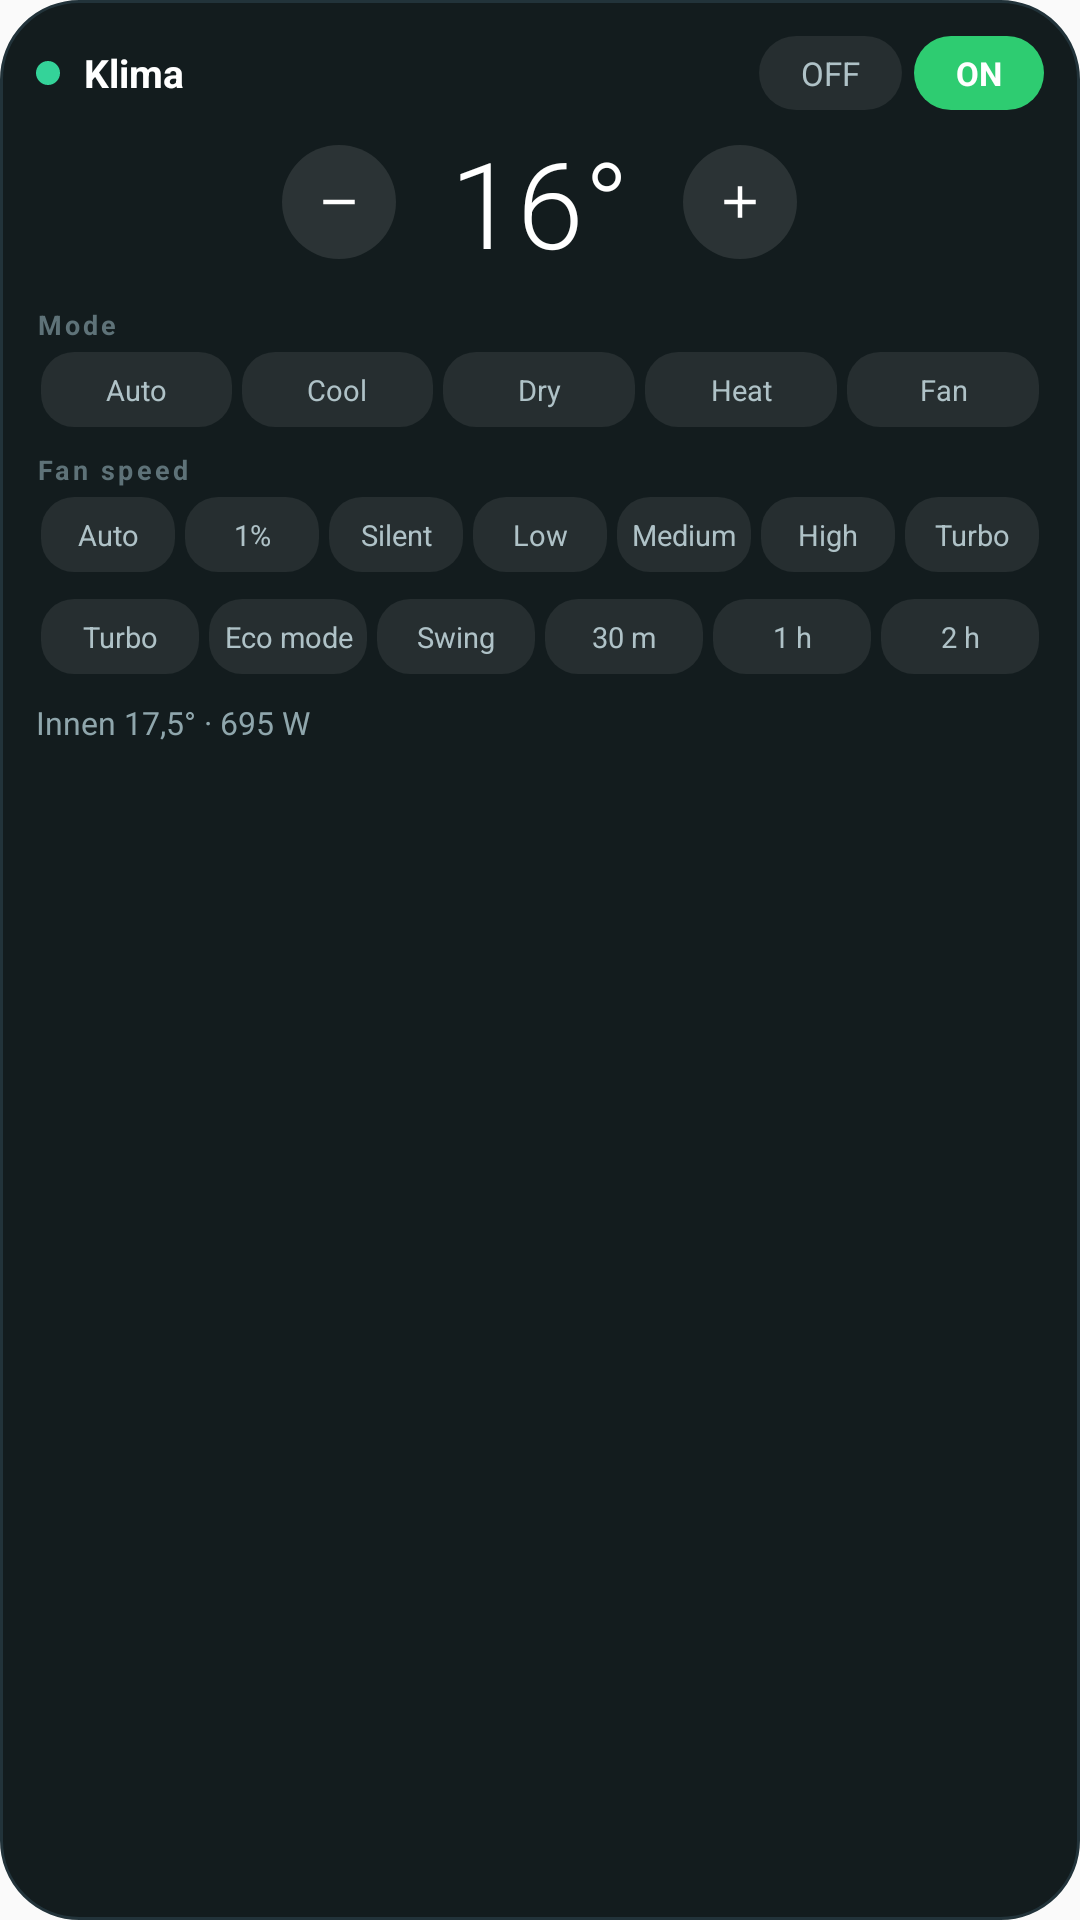

The Android layout XML behind this screen, and the referenced resources:
<!-- AndroidManifest.xml: application theme Theme.MideaControl -->
<!-- res/layout/widget_ac.xml -->
<?xml version="1.0" encoding="utf-8"?>
<LinearLayout xmlns:android="http://schemas.android.com/apk/res/android"
    android:id="@+id/widget_root"
    android:layout_width="match_parent"
    android:layout_height="match_parent"
    android:orientation="vertical"
    android:background="@drawable/wdg_card"
    android:padding="12dp">

    <LinearLayout
        android:layout_width="match_parent"
        android:layout_height="wrap_content"
        android:orientation="horizontal"
        android:gravity="center_vertical">
        <ImageView
            android:id="@+id/widget_dot"
            android:layout_width="8dp"
            android:layout_height="8dp"
            android:layout_marginEnd="8dp"
            android:background="@drawable/widget_dot_on" />
        <TextView
            android:id="@+id/widget_name"
            android:layout_width="0dp"
            android:layout_height="wrap_content"
            android:layout_weight="1"
            android:text="Klima"
            android:textColor="#FFFFFF"
            android:textSize="13sp"
            android:textStyle="bold"
            android:maxLines="1" />
        <TextView
            android:id="@+id/btn_off"
            android:layout_width="wrap_content"
            android:layout_height="wrap_content"
            android:background="@drawable/wdg_pill_off"
            android:paddingStart="14dp"
            android:paddingEnd="14dp"
            android:paddingTop="5dp"
            android:paddingBottom="5dp"
            android:text="@string/state_off"
            android:textColor="#AFC2C7"
            android:textSize="11sp" />
        <TextView
            android:id="@+id/btn_on"
            android:layout_width="wrap_content"
            android:layout_height="wrap_content"
            android:layout_marginStart="4dp"
            android:background="@drawable/wdg_pill_on"
            android:paddingStart="14dp"
            android:paddingEnd="14dp"
            android:paddingTop="5dp"
            android:paddingBottom="5dp"
            android:text="@string/state_on"
            android:textColor="#FFFFFF"
            android:textSize="11sp"
            android:textStyle="bold" />
    </LinearLayout>

    <LinearLayout
        android:layout_width="match_parent"
        android:layout_height="wrap_content"
        android:layout_marginTop="4dp"
        android:orientation="horizontal"
        android:gravity="center">
        <ImageView
            android:id="@+id/btn_minus"
            android:layout_width="38dp"
            android:layout_height="38dp"
            android:background="@drawable/wdg_btn"
            android:padding="10dp"
            android:src="@drawable/ic_w_minus" />
        <TextView
            android:id="@+id/widget_temp"
            android:layout_width="wrap_content"
            android:layout_height="wrap_content"
            android:paddingStart="18dp"
            android:paddingEnd="18dp"
            android:fontFamily="sans-serif-light"
            android:text="16°"
            android:textColor="#FFFFFF"
            android:textSize="40sp" />
        <ImageView
            android:id="@+id/btn_plus"
            android:layout_width="38dp"
            android:layout_height="38dp"
            android:background="@drawable/wdg_btn"
            android:padding="10dp"
            android:src="@drawable/ic_w_plus" />
    </LinearLayout>

    <TextView style="@style/WdgSection" android:text="@string/section_mode" />
    <LinearLayout
        android:layout_width="match_parent"
        android:layout_height="wrap_content"
        android:orientation="horizontal">
        <TextView android:id="@+id/mode_auto" style="@style/WdgChip" android:text="@string/mode_auto" />
        <TextView android:id="@+id/mode_cool" style="@style/WdgChip" android:text="@string/mode_cool" />
        <TextView android:id="@+id/mode_dry" style="@style/WdgChip" android:text="@string/mode_dry" />
        <TextView android:id="@+id/mode_heat" style="@style/WdgChip" android:text="@string/mode_heat" />
        <TextView android:id="@+id/mode_fan" style="@style/WdgChip" android:text="@string/mode_fan" />
    </LinearLayout>

    <TextView style="@style/WdgSection" android:text="@string/section_fan" />
    <LinearLayout
        android:layout_width="match_parent"
        android:layout_height="wrap_content"
        android:orientation="horizontal">
        <TextView android:id="@+id/fan_auto" style="@style/WdgChip" android:text="@string/fan_auto" />
        <TextView android:id="@+id/fan_min" style="@style/WdgChip" android:text="@string/fan_min" />
        <TextView android:id="@+id/fan_silent" style="@style/WdgChip" android:text="@string/fan_silent" />
        <TextView android:id="@+id/fan_low" style="@style/WdgChip" android:text="@string/fan_low" />
        <TextView android:id="@+id/fan_medium" style="@style/WdgChip" android:text="@string/fan_medium" />
        <TextView android:id="@+id/fan_high" style="@style/WdgChip" android:text="@string/fan_high" />
        <TextView android:id="@+id/fan_turbo" style="@style/WdgChip" android:text="@string/fan_turbo" />
    </LinearLayout>

    <LinearLayout
        android:layout_width="match_parent"
        android:layout_height="wrap_content"
        android:layout_marginTop="9dp"
        android:orientation="horizontal">
        <TextView android:id="@+id/opt_turbo" style="@style/WdgChip" android:text="@string/option_turbo" />
        <TextView android:id="@+id/opt_eco" style="@style/WdgChip" android:text="@string/option_eco" />
        <TextView android:id="@+id/opt_swing" style="@style/WdgChip" android:text="@string/option_swing" />
        <TextView android:id="@+id/sleep_30" style="@style/WdgChip" android:text="@string/widget_sleep_30" />
        <TextView android:id="@+id/sleep_60" style="@style/WdgChip" android:text="@string/widget_sleep_60" />
        <TextView android:id="@+id/sleep_120" style="@style/WdgChip" android:text="@string/widget_sleep_120" />
    </LinearLayout>

    <TextView
        android:id="@+id/widget_status"
        android:layout_width="match_parent"
        android:layout_height="wrap_content"
        android:layout_marginTop="9dp"
        android:text="Innen 17,5° · 695 W"
        android:textColor="#8FA6AC"
        android:textSize="10.5sp"
        android:maxLines="1" />
</LinearLayout>
<!-- resources referenced by this layout -->
<resources>
  <!-- drawable ic_w_minus (drawable) -->
  <vector xmlns:android="http://schemas.android.com/apk/res/android"
      android:width="24dp" android:height="24dp"
      android:viewportWidth="24" android:viewportHeight="24"
      android:tint="#FFFFFF">
      <path android:fillColor="#FFFFFF" android:pathData="M19,13H5v-2h14v2z" />
  </vector>
  <!-- drawable ic_w_plus (drawable) -->
  <vector xmlns:android="http://schemas.android.com/apk/res/android"
      android:width="24dp" android:height="24dp"
      android:viewportWidth="24" android:viewportHeight="24"
      android:tint="#FFFFFF">
      <path android:fillColor="#FFFFFF" android:pathData="M19,13h-6v6h-2v-6H5v-2h6V5h2v6h6v2z" />
  </vector>
  <!-- drawable wdg_btn (drawable) -->
  <?xml version="1.0" encoding="utf-8"?>
  <shape xmlns:android="http://schemas.android.com/apk/res/android" android:shape="oval">
      <solid android:color="#1AFFFFFF" />
  </shape>
  <!-- drawable wdg_card (drawable) -->
  <?xml version="1.0" encoding="utf-8"?>
  <shape xmlns:android="http://schemas.android.com/apk/res/android" android:shape="rectangle">
      <solid android:color="#131C1E" /><corners android:radius="26dp" />
      <stroke android:width="1dp" android:color="#22333A" />
  </shape>
  <!-- drawable wdg_pill_off (drawable) -->
  <?xml version="1.0" encoding="utf-8"?>
  <shape xmlns:android="http://schemas.android.com/apk/res/android" android:shape="rectangle">
      <solid android:color="#14FFFFFF" /><corners android:radius="99dp" />
  </shape>
  <!-- drawable wdg_pill_on (drawable) -->
  <?xml version="1.0" encoding="utf-8"?>
  <shape xmlns:android="http://schemas.android.com/apk/res/android" android:shape="rectangle">
      <solid android:color="#2ECC71" /><corners android:radius="99dp" />
  </shape>
  <!-- drawable widget_dot_on (drawable) -->
  <?xml version="1.0" encoding="utf-8"?>
  <shape xmlns:android="http://schemas.android.com/apk/res/android" android:shape="oval">
      <solid android:color="#34D399" />
  </shape>
  <string name="fan_auto">Auto</string>
  <string name="fan_high">High</string>
  <string name="fan_low">Low</string>
  <string name="fan_medium">Medium</string>
  <string name="fan_min">1%</string>
  <string name="fan_silent">Silent</string>
  <string name="fan_turbo">Turbo</string>
  <string name="mode_auto">Auto</string>
  <string name="mode_cool">Cool</string>
  <string name="mode_dry">Dry</string>
  <string name="mode_fan">Fan</string>
  <string name="mode_heat">Heat</string>
  <string name="option_eco">Eco mode</string>
  <string name="option_swing">Swing (louvers)</string>
  <string name="option_turbo">Turbo</string>
  <string name="section_fan">Fan speed</string>
  <string name="section_mode">Mode</string>
  <string name="state_off">OFF</string>
  <string name="state_on">ON</string>
  <string name="widget_sleep_120">2 h</string>
  <string name="widget_sleep_30">30 m</string>
  <string name="widget_sleep_60">1 h</string>
  <style name="WdgSection">
          <item name="android:layout_width">wrap_content</item>
          <item name="android:layout_height">wrap_content</item>
          <item name="android:layout_marginTop">8dp</item>
          <item name="android:layout_marginBottom">3dp</item>
          <item name="android:textColor">#5E7278</item>
          <item name="android:textSize">9sp</item>
          <item name="android:textStyle">bold</item>
          <item name="android:letterSpacing">0.12</item>
      </style>
  <style name="Theme.MideaControl" parent="android:Theme.Material.Light.NoActionBar" />
  <!-- drawable wdg_chip (drawable) -->
  <?xml version="1.0" encoding="utf-8"?>
  <shape xmlns:android="http://schemas.android.com/apk/res/android" android:shape="rectangle">
      <solid android:color="#14FFFFFF" /><corners android:radius="11dp" />
  </shape>
</resources>
